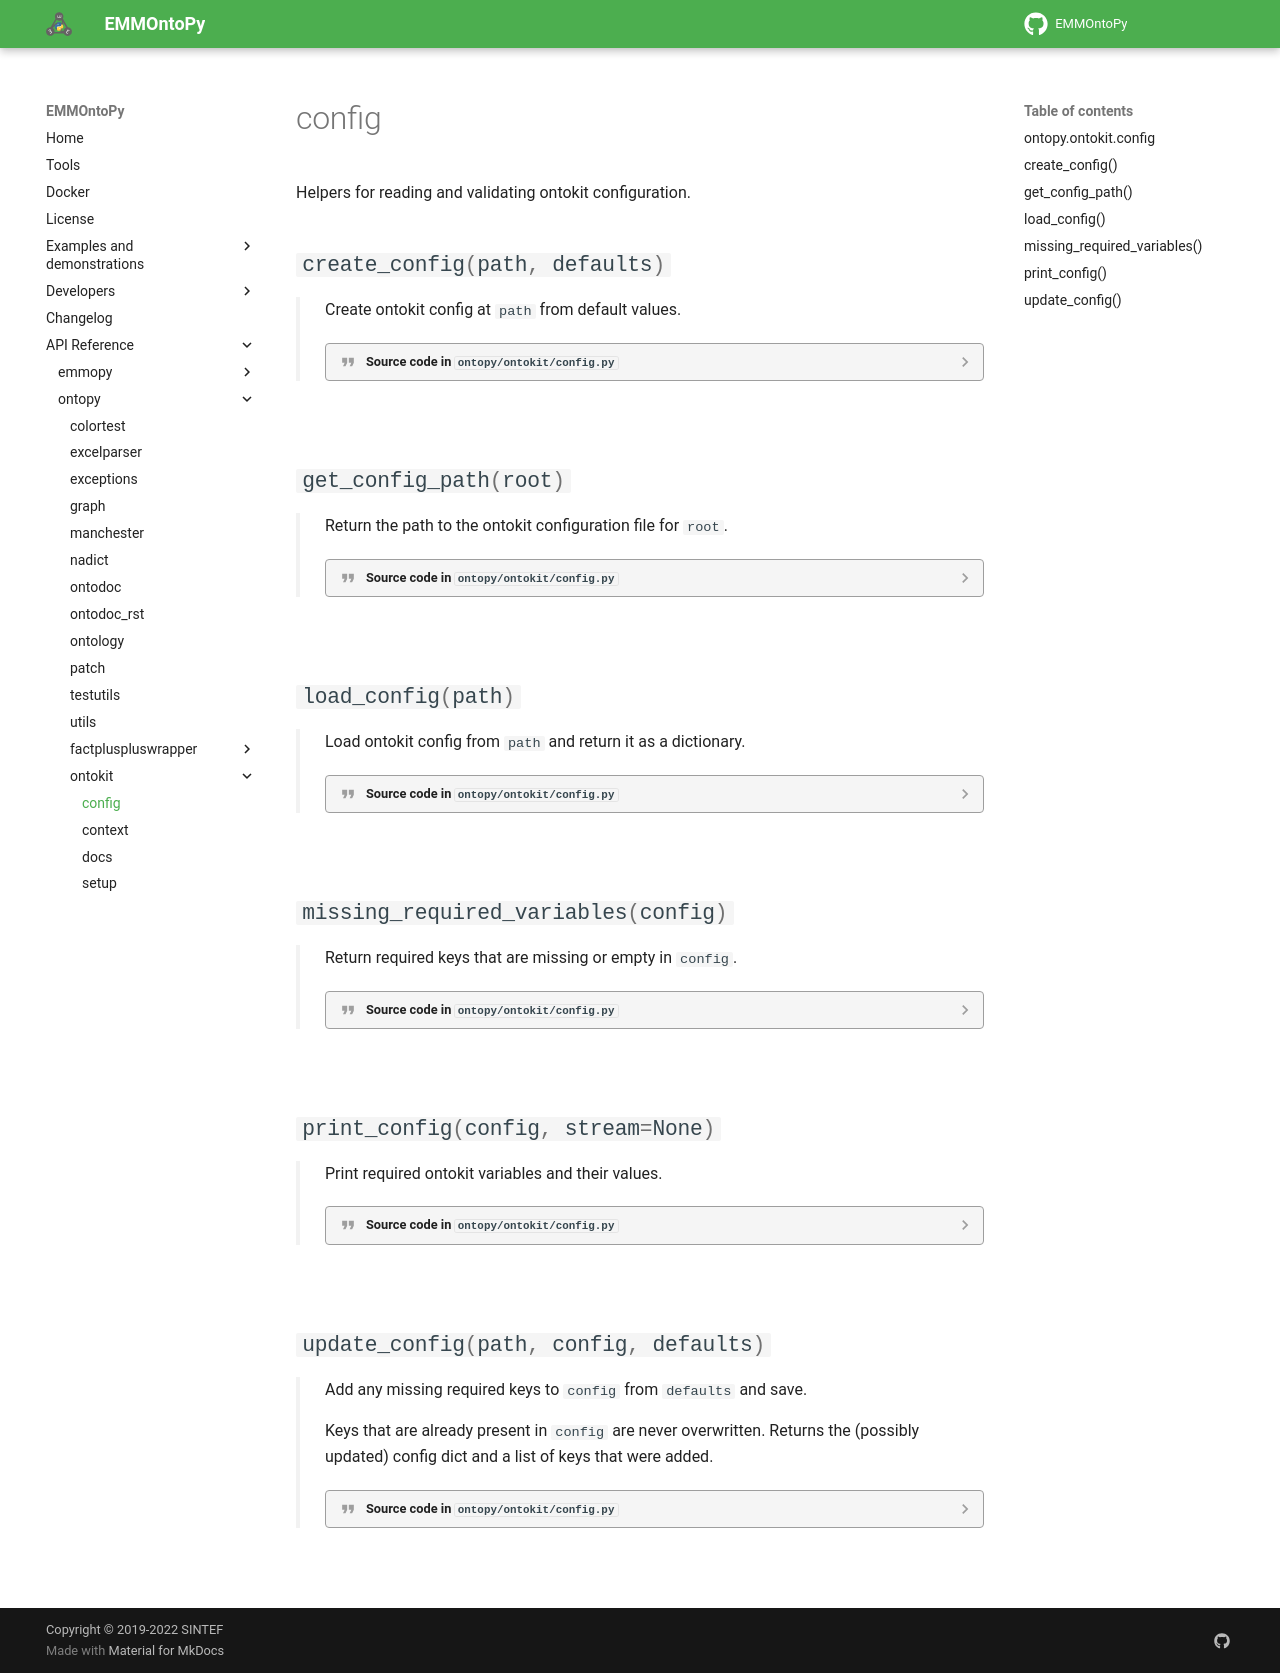

repository: emmo-repo/EMMOntoPy · page: latest/api_reference/ontopy/ontokit/config/index.html · generator: mkdocs

# config

::: ontopy.ontokit.config
